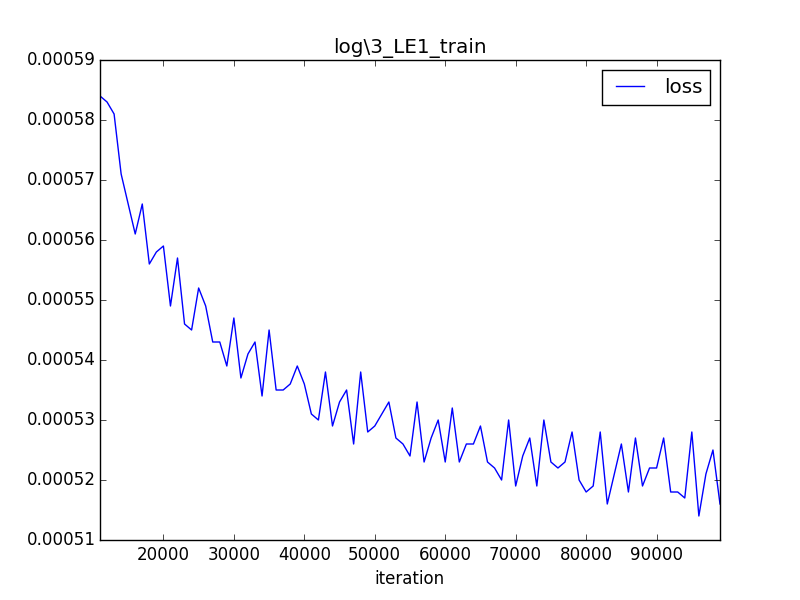

The table this chart was drawn from, first rows:
iteration, loss
0, 0.2507
1000, 0.1262
2000, 0.002593
3000, 0.001072
4000, 0.000842
5000, 0.000727
6000, 0.000675
7000, 0.000645
8000, 0.000612
9000, 0.000610
10000, 0.000597
11000, 0.000584
12000, 0.000583
13000, 0.000581
14000, 0.000571
15000, 0.000566
16000, 0.000561
17000, 0.000566
18000, 0.000556
19000, 0.000558
20000, 0.000559
21000, 0.000549
22000, 0.000557
23000, 0.000546
24000, 0.000545
25000, 0.000552
26000, 0.000549
27000, 0.000543
28000, 0.000543
29000, 0.000539
30000, 0.000547
31000, 0.000537
32000, 0.000541
33000, 0.000543
34000, 0.000534
35000, 0.000545
36000, 0.000535
37000, 0.000535
38000, 0.000536
39000, 0.000539
40000, 0.000536
41000, 0.000531
42000, 0.000530
43000, 0.000538
44000, 0.000529
45000, 0.000533
46000, 0.000535
47000, 0.000526
48000, 0.000538
49000, 0.000528
50000, 0.000529
51000, 0.000531
52000, 0.000533
53000, 0.000527
54000, 0.000526
55000, 0.000524
56000, 0.000533
57000, 0.000523
58000, 0.000527
59000, 0.000530
... 40 more rows
